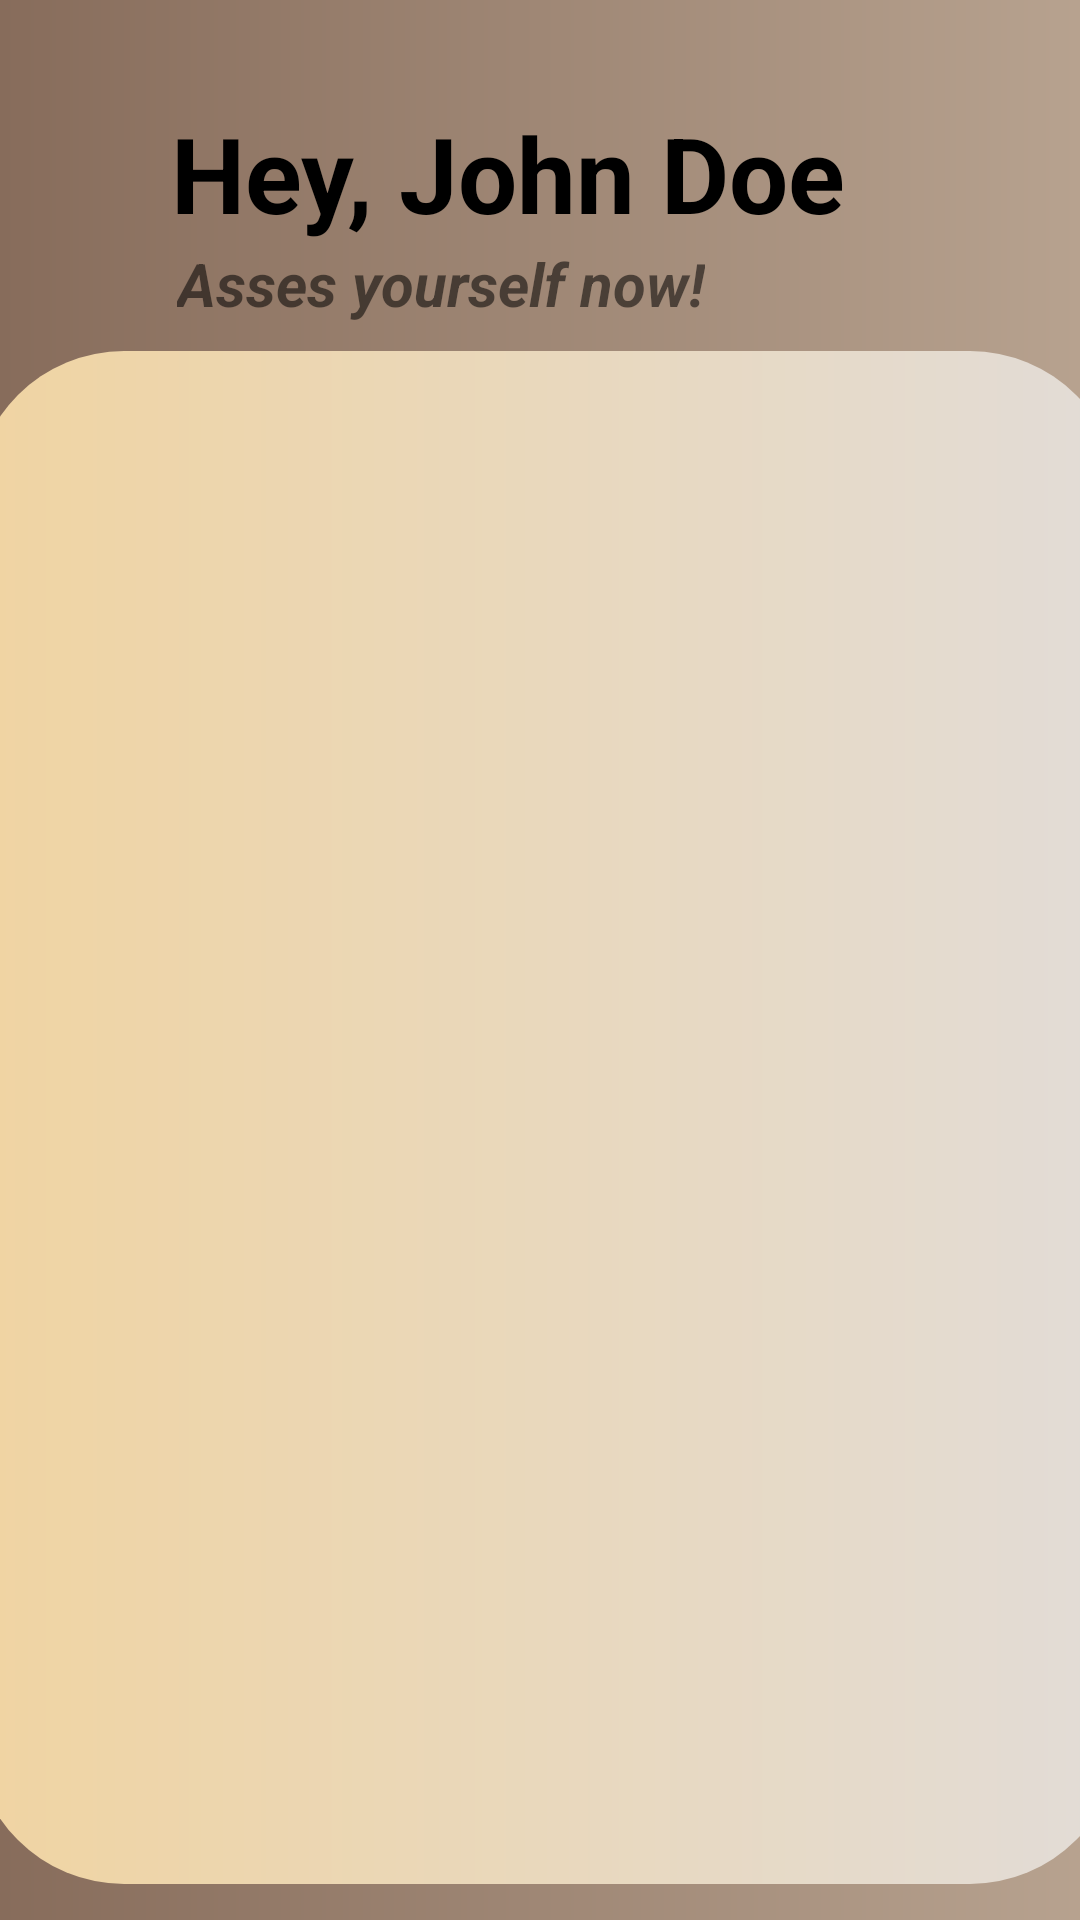

Here is an Android app screen rendered from its layout file. Give the layout XML and the strings, colors and styles it references.
<!-- AndroidManifest.xml: application theme AppThemeNoAction -->
<!-- res/layout/activity_soothing_sounds.xml -->
<?xml version="1.0" encoding="utf-8"?>
<androidx.constraintlayout.widget.ConstraintLayout xmlns:android="http://schemas.android.com/apk/res/android"
    xmlns:app="http://schemas.android.com/apk/res-auto"
    xmlns:tools="http://schemas.android.com/tools"
    android:layout_width="match_parent"
    android:layout_height="match_parent"
    tools:context=".activity.SoothingSoundsActivity">

    <androidx.constraintlayout.widget.ConstraintLayout
        android:layout_width="match_parent"
        android:layout_height="match_parent"
        android:background="@drawable/gradient_background"
        tools:layout_editor_absoluteX="-108dp"
        tools:layout_editor_absoluteY="0dp">

        <TextView
            android:id="@+id/messageTextView"
            android:layout_width="wrap_content"
            android:layout_height="wrap_content"
            android:text="Hey, "
            android:textColor="@color/black"
            android:textColorHighlight="@color/black"
            android:textColorLink="@color/white"
            android:textSize="35sp"
            android:textStyle="bold"
            app:layout_constraintBottom_toBottomOf="parent"
            app:layout_constraintEnd_toEndOf="parent"
            app:layout_constraintHorizontal_bias="0.201"
            app:layout_constraintStart_toStartOf="parent"
            app:layout_constraintTop_toTopOf="parent"
            app:layout_constraintVertical_bias="0.058" />

        <TextView
            android:id="@+id/nameTextView"
            android:layout_width="wrap_content"
            android:layout_height="wrap_content"
            android:text="John Doe"
            android:textColor="@color/black"
            android:textColorHighlight="@color/black"
            android:textColorLink="@color/white"
            android:textSize="35sp"
            android:textStyle="bold"
            app:layout_constraintBottom_toBottomOf="@+id/messageTextView"
            app:layout_constraintEnd_toEndOf="parent"
            app:layout_constraintHorizontal_bias="0.0"
            app:layout_constraintStart_toEndOf="@+id/messageTextView"
            app:layout_constraintTop_toTopOf="@+id/messageTextView"
            app:layout_constraintVertical_bias="0.0" />

        <TextView
            android:id="@+id/textView3"
            android:layout_width="wrap_content"
            android:layout_height="wrap_content"
            android:text="Asses yourself now!"
            android:textColorHighlight="@color/black"
            android:textColorHint="@color/black"
            android:textColorLink="@color/white"
            android:textSize="20sp"
            android:textStyle="bold|italic"
            app:layout_constraintBottom_toBottomOf="parent"
            app:layout_constraintEnd_toEndOf="parent"
            app:layout_constraintHorizontal_bias="0.321"
            app:layout_constraintStart_toStartOf="parent"
            app:layout_constraintTop_toBottomOf="@+id/messageTextView"
            app:layout_constraintVertical_bias="0.0" />

        <androidx.constraintlayout.widget.ConstraintLayout
            android:layout_width="382dp"
            android:layout_height="511dp"
            android:layout_margin="20px"
            android:layout_marginTop="1dp"
            android:background="@drawable/soft_square_gradient_background"
            app:layout_constraintBottom_toBottomOf="parent"
            app:layout_constraintEnd_toEndOf="parent"
            app:layout_constraintHorizontal_bias="0.448"
            app:layout_constraintStart_toStartOf="parent"
            app:layout_constraintTop_toBottomOf="@+id/textView3"
            app:layout_constraintVertical_bias="0.292">

        </androidx.constraintlayout.widget.ConstraintLayout>

    </androidx.constraintlayout.widget.ConstraintLayout>

</androidx.constraintlayout.widget.ConstraintLayout>
<!-- resources referenced by this layout -->
<resources>
  <color name="black">#FF000000</color>
  <color name="white">#FFFFFFFF</color>
  <!-- drawable gradient_background (drawable) -->
  <?xml version="1.0" encoding="utf-8"?>
  <shape xmlns:android="http://schemas.android.com/apk/res/android">
      <gradient
          android:angle="0"
          android:endColor="#B7A28F"
          android:startColor="#876C5B" />
  </shape>
  <!-- drawable soft_square_gradient_background (drawable) -->
  <?xml version="1.0" encoding="utf-8"?>
  <shape xmlns:android="http://schemas.android.com/apk/res/android">
      <corners android:radius="50dp"/>
      <gradient
          android:angle="180"
          android:endColor="#F0D4A2"
          android:startColor="#E2DCD7" />
  </shape>
  <style name="AppThemeNoAction" parent="Theme.AppCompat.Light.NoActionBar">
      </style>
</resources>
